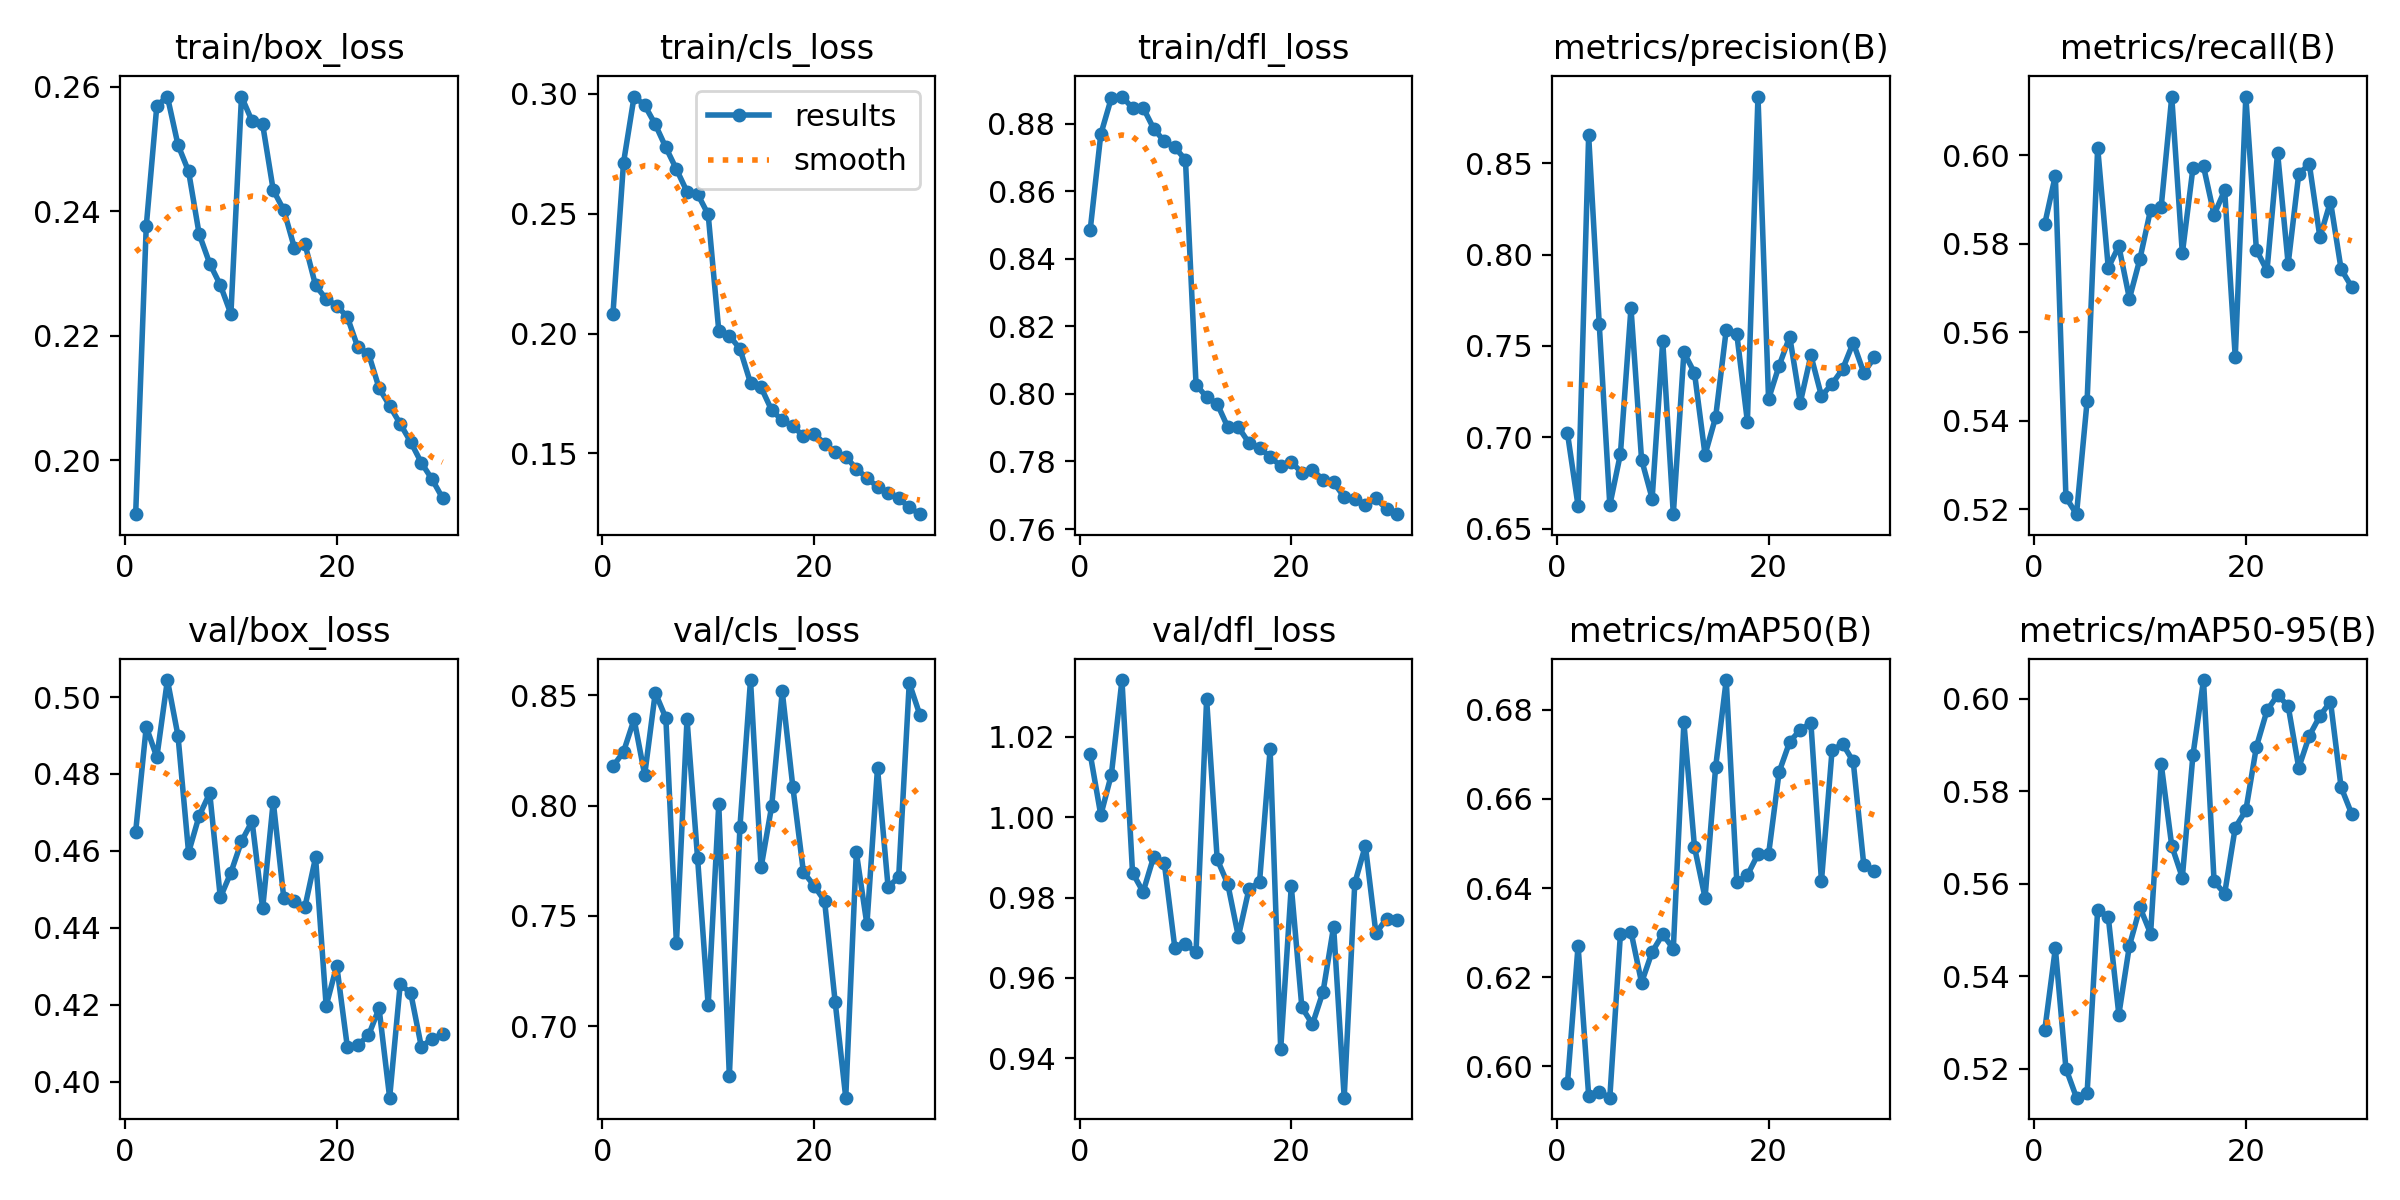

Source data for this figure (header and first rows):
epoch, time, train/box_loss, train/cls_loss, train/dfl_loss, metrics/precision(B), metrics/recall(B), metrics/mAP50(B), metrics/mAP50-95(B), val/box_loss, val/cls_loss, val/dfl_loss, lr/pg0, lr/pg1, lr/pg2
1, 667.8, 0.1913, 0.2082, 0.8486, 0.7021, 0.5845, 0.5962, 0.5284, 0.465, 0.8178, 1.016, 0.0002379, 0.0002379, 0.0002379
2, 1305, 0.2376, 0.2713, 0.8768, 0.6624, 0.5954, 0.6271, 0.546, 0.4922, 0.8244, 1, 0.0004616, 0.0004616, 0.0004616
3, 1939, 0.2569, 0.2989, 0.8876, 0.8652, 0.5227, 0.5934, 0.5201, 0.4844, 0.8391, 1.011, 0.000671, 0.000671, 0.000671
4, 2572, 0.2584, 0.2953, 0.888, 0.7619, 0.5189, 0.5943, 0.5138, 0.5044, 0.8139, 1.034, 0.0006497, 0.0006497, 0.0006497
5, 3203, 0.2506, 0.2873, 0.8846, 0.6628, 0.5444, 0.5929, 0.5147, 0.4899, 0.8512, 0.9862, 0.0006283, 0.0006283, 0.0006283
6, 3835, 0.2464, 0.2777, 0.8847, 0.6908, 0.6017, 0.6296, 0.5544, 0.4596, 0.8397, 0.9814, 0.0006069, 0.0006069, 0.0006069
7, 4468, 0.2363, 0.2686, 0.8785, 0.7707, 0.5746, 0.6302, 0.5528, 0.4691, 0.7375, 0.9902, 0.0005855, 0.0005855, 0.0005855
8, 5100, 0.2316, 0.2592, 0.8747, 0.6878, 0.5795, 0.6188, 0.5317, 0.475, 0.8392, 0.9886, 0.0005641, 0.0005641, 0.0005641
9, 5732, 0.2281, 0.2583, 0.873, 0.6664, 0.5676, 0.6257, 0.5466, 0.4479, 0.7761, 0.9674, 0.0005426, 0.0005426, 0.0005426
10, 6365, 0.2235, 0.2497, 0.8693, 0.7527, 0.5767, 0.6296, 0.5549, 0.4543, 0.7094, 0.9684, 0.0005212, 0.0005212, 0.0005212
11, 6994, 0.2584, 0.2013, 0.8027, 0.6579, 0.5877, 0.6264, 0.5492, 0.4625, 0.8007, 0.9664, 0.0004998, 0.0004998, 0.0004998
12, 7623, 0.2545, 0.1991, 0.799, 0.7464, 0.5883, 0.6772, 0.5859, 0.4677, 0.6772, 1.029, 0.0004784, 0.0004784, 0.0004784
13, 8252, 0.2539, 0.1937, 0.7971, 0.7352, 0.6132, 0.6492, 0.5682, 0.445, 0.7903, 0.9895, 0.000457, 0.000457, 0.000457
14, 8880, 0.2434, 0.1794, 0.7901, 0.6904, 0.5778, 0.6378, 0.5613, 0.4728, 0.8569, 0.9833, 0.0004355, 0.0004355, 0.0004355
15, 9508, 0.2402, 0.1776, 0.7901, 0.711, 0.5971, 0.6672, 0.5877, 0.4476, 0.772, 0.9703, 0.0004141, 0.0004141, 0.0004141
16, 10137, 0.2341, 0.1681, 0.7855, 0.7587, 0.5975, 0.6867, 0.604, 0.4469, 0.7998, 0.9821, 0.0003927, 0.0003927, 0.0003927
17, 10766, 0.2347, 0.1638, 0.784, 0.7565, 0.5866, 0.6413, 0.5605, 0.4455, 0.8518, 0.9838, 0.0003713, 0.0003713, 0.0003713
18, 11395, 0.2281, 0.1615, 0.7814, 0.7085, 0.5921, 0.6429, 0.5579, 0.4583, 0.8085, 1.017, 0.0003499, 0.0003499, 0.0003499
19, 12024, 0.2259, 0.1572, 0.7787, 0.8864, 0.5544, 0.6476, 0.5721, 0.4197, 0.7699, 0.9423, 0.0003284, 0.0003284, 0.0003284
20, 12652, 0.2248, 0.1583, 0.7798, 0.7209, 0.6133, 0.6475, 0.5758, 0.4301, 0.7637, 0.9828, 0.000307, 0.000307, 0.000307
21, 13280, 0.223, 0.1542, 0.7767, 0.7392, 0.5786, 0.6661, 0.5896, 0.4091, 0.7567, 0.9527, 0.0002856, 0.0002856, 0.0002856
22, 13908, 0.2181, 0.1505, 0.7775, 0.755, 0.5739, 0.6728, 0.5974, 0.4095, 0.7109, 0.9485, 0.0002642, 0.0002642, 0.0002642
23, 14536, 0.2171, 0.1486, 0.7746, 0.719, 0.6006, 0.6755, 0.6008, 0.412, 0.6675, 0.9565, 0.0002428, 0.0002428, 0.0002428
24, 15164, 0.2116, 0.1437, 0.7738, 0.7448, 0.5755, 0.6771, 0.5984, 0.419, 0.7788, 0.9728, 0.0002213, 0.0002213, 0.0002213
25, 15792, 0.2087, 0.1398, 0.7695, 0.7225, 0.5958, 0.6416, 0.585, 0.3958, 0.7461, 0.9302, 0.0001999, 0.0001999, 0.0001999
26, 16420, 0.2058, 0.1361, 0.7688, 0.7292, 0.598, 0.6709, 0.592, 0.4254, 0.817, 0.9836, 0.0001785, 0.0001785, 0.0001785
27, 17047, 0.2029, 0.1333, 0.767, 0.7373, 0.5815, 0.6724, 0.5962, 0.4229, 0.7631, 0.9929, 0.0001571, 0.0001571, 0.0001571
28, 17675, 0.1996, 0.1313, 0.7691, 0.7518, 0.5896, 0.6684, 0.5994, 0.409, 0.7675, 0.9711, 0.0001357, 0.0001357, 0.0001357
29, 18302, 0.1969, 0.1275, 0.7659, 0.7353, 0.5743, 0.6452, 0.5809, 0.4112, 0.8556, 0.9747, 0.0001142, 0.0001142, 0.0001142
30, 18930, 0.1939, 0.1247, 0.7644, 0.7437, 0.5703, 0.6438, 0.5751, 0.4123, 0.8412, 0.9745, 9.282e-05, 9.282e-05, 9.282e-05
